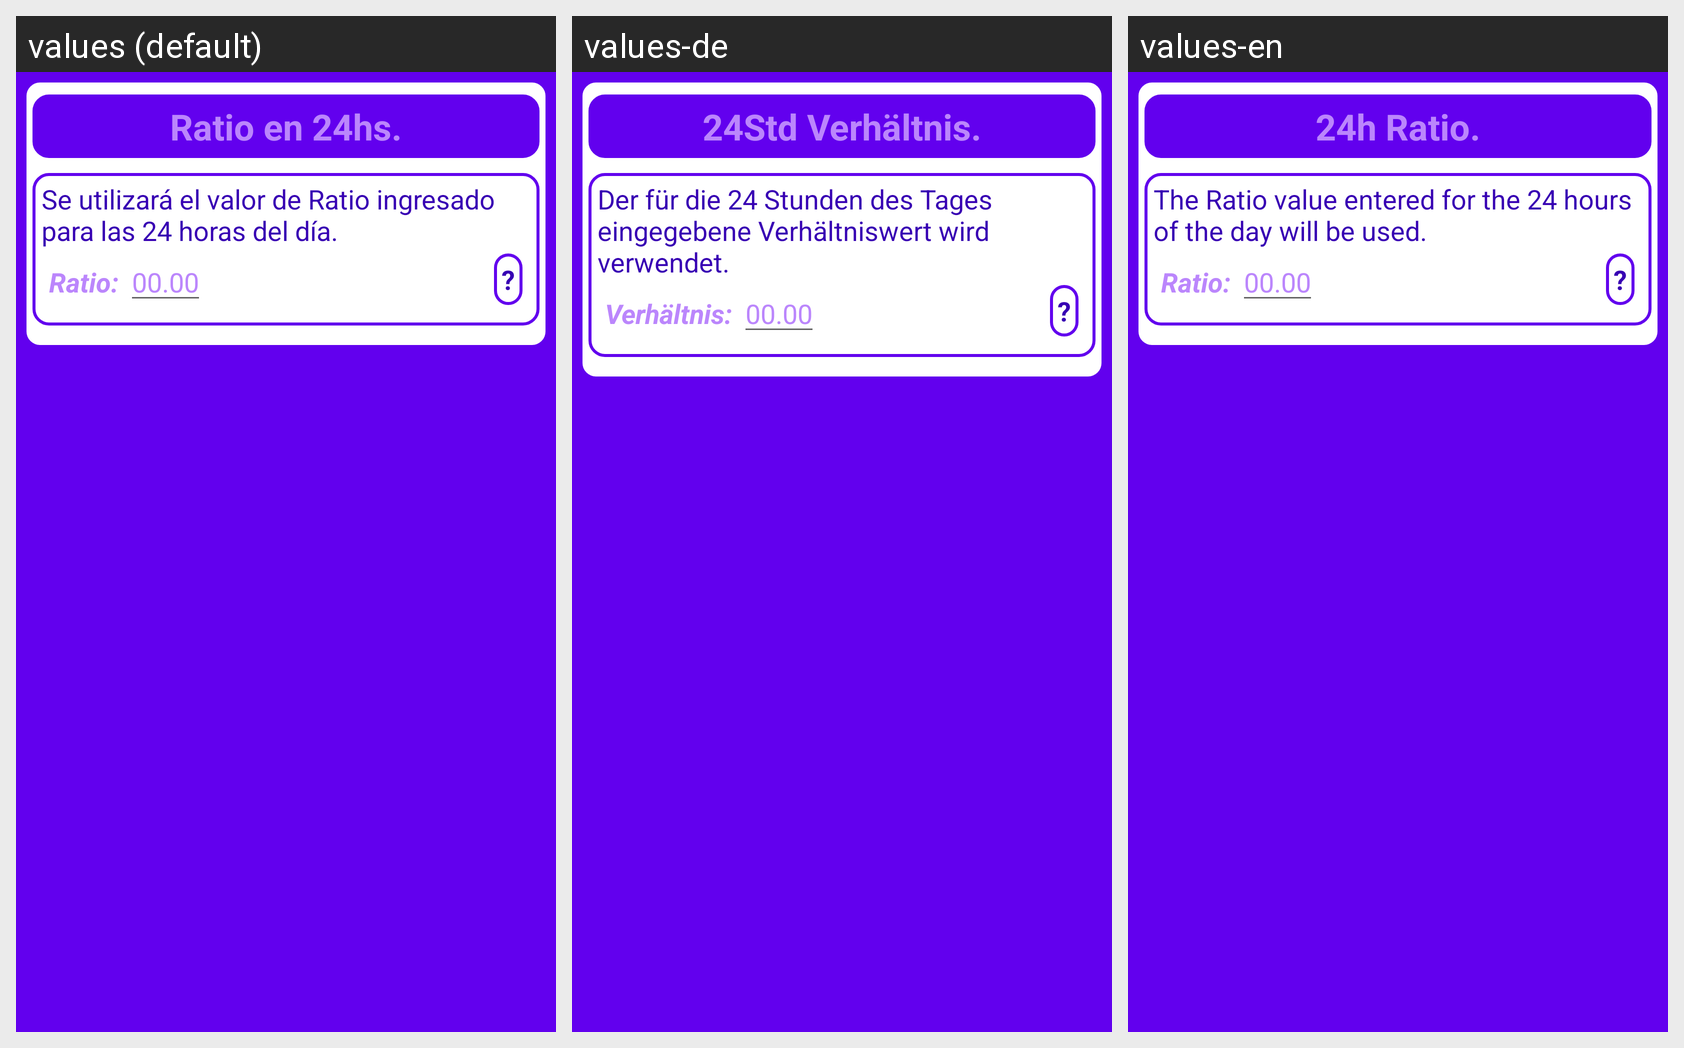

The same Android screen rendered under several of its app's locales, left to right. List the strings drawn on it with the default value and each locale's translation.
Android screen res/layout/dialog_editar_todos_ratios_igual.xml rendered under 3 locales, left to right: values (default), values-de, values-en. Device: Nexus 5 (rendered at 1080×1920; each locale shown at half size, 540×960, under a caption strip naming it); theme AppTheme.
Strings drawn on this screen, with the default value and each locale's value (text and hints the layout hard-codes, and strings that could not be matched under every locale, appear in the picture but are not listed):

ratio_24_hours
  values: Ratio en 24hs.
  values-de: 24Std Verhältnis.
  values-en: 24h Ratio.

ratio_24_hours_msg1
  values: Se utilizará el valor de Ratio ingresado para las 24 horas del día.
  values-de: Der für die 24 Stunden des Tages eingegebene Verhältniswert wird verwendet.
  values-en: The Ratio value entered for the 24 hours of the day will be used.

ratio
  values: Ratio:
  values-de: Verhältnis:
  values-en: Ratio:
